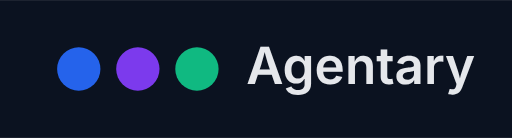
t = 0.00 s
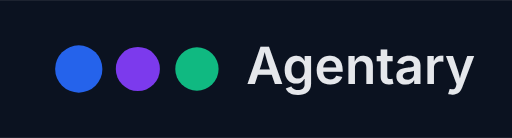
t = 0.38 s
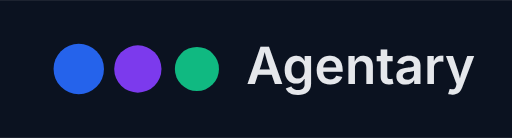
t = 0.68 s
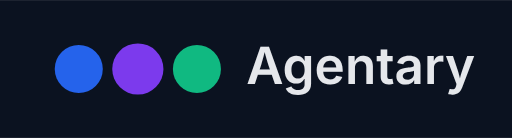
t = 1.05 s
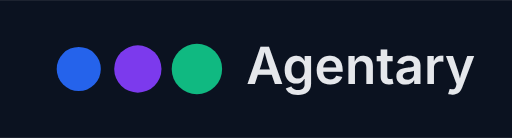
t = 1.43 s
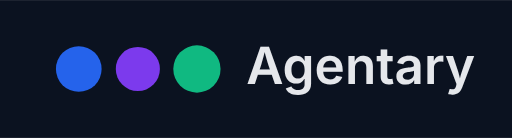
t = 1.73 s

The animated SVG that drew these frames (rendered in a browser with its animation timeline set to each time). Animation: 3 SMIL elements (animate=3); one cycle of 2.10 s, repeats indefinitely.

<svg width="520" height="140" viewBox="0 0 520 140" xmlns="http://www.w3.org/2000/svg">
  <rect width="520" height="140" fill="#0B1220"/>

  <circle cx="80" cy="70" r="22" fill="#2563EB">
    <animate attributeName="r" values="22;26;22" dur="1.5s" repeatCount="indefinite"/>
  </circle>

  <circle cx="140" cy="70" r="22" fill="#7C3AED">
    <animate attributeName="r" values="22;26;22" dur="1.5s" begin="0.3s" repeatCount="indefinite"/>
  </circle>

  <circle cx="200" cy="70" r="22" fill="#10B981">
    <animate attributeName="r" values="22;26;22" dur="1.5s" begin="0.6s" repeatCount="indefinite"/>
  </circle>

  <text x="250" y="85"
        font-family="Inter, Poppins, sans-serif"
        font-size="52"
        font-weight="600"
        fill="#E5E7EB">
    Agentary
  </text>
</svg>
